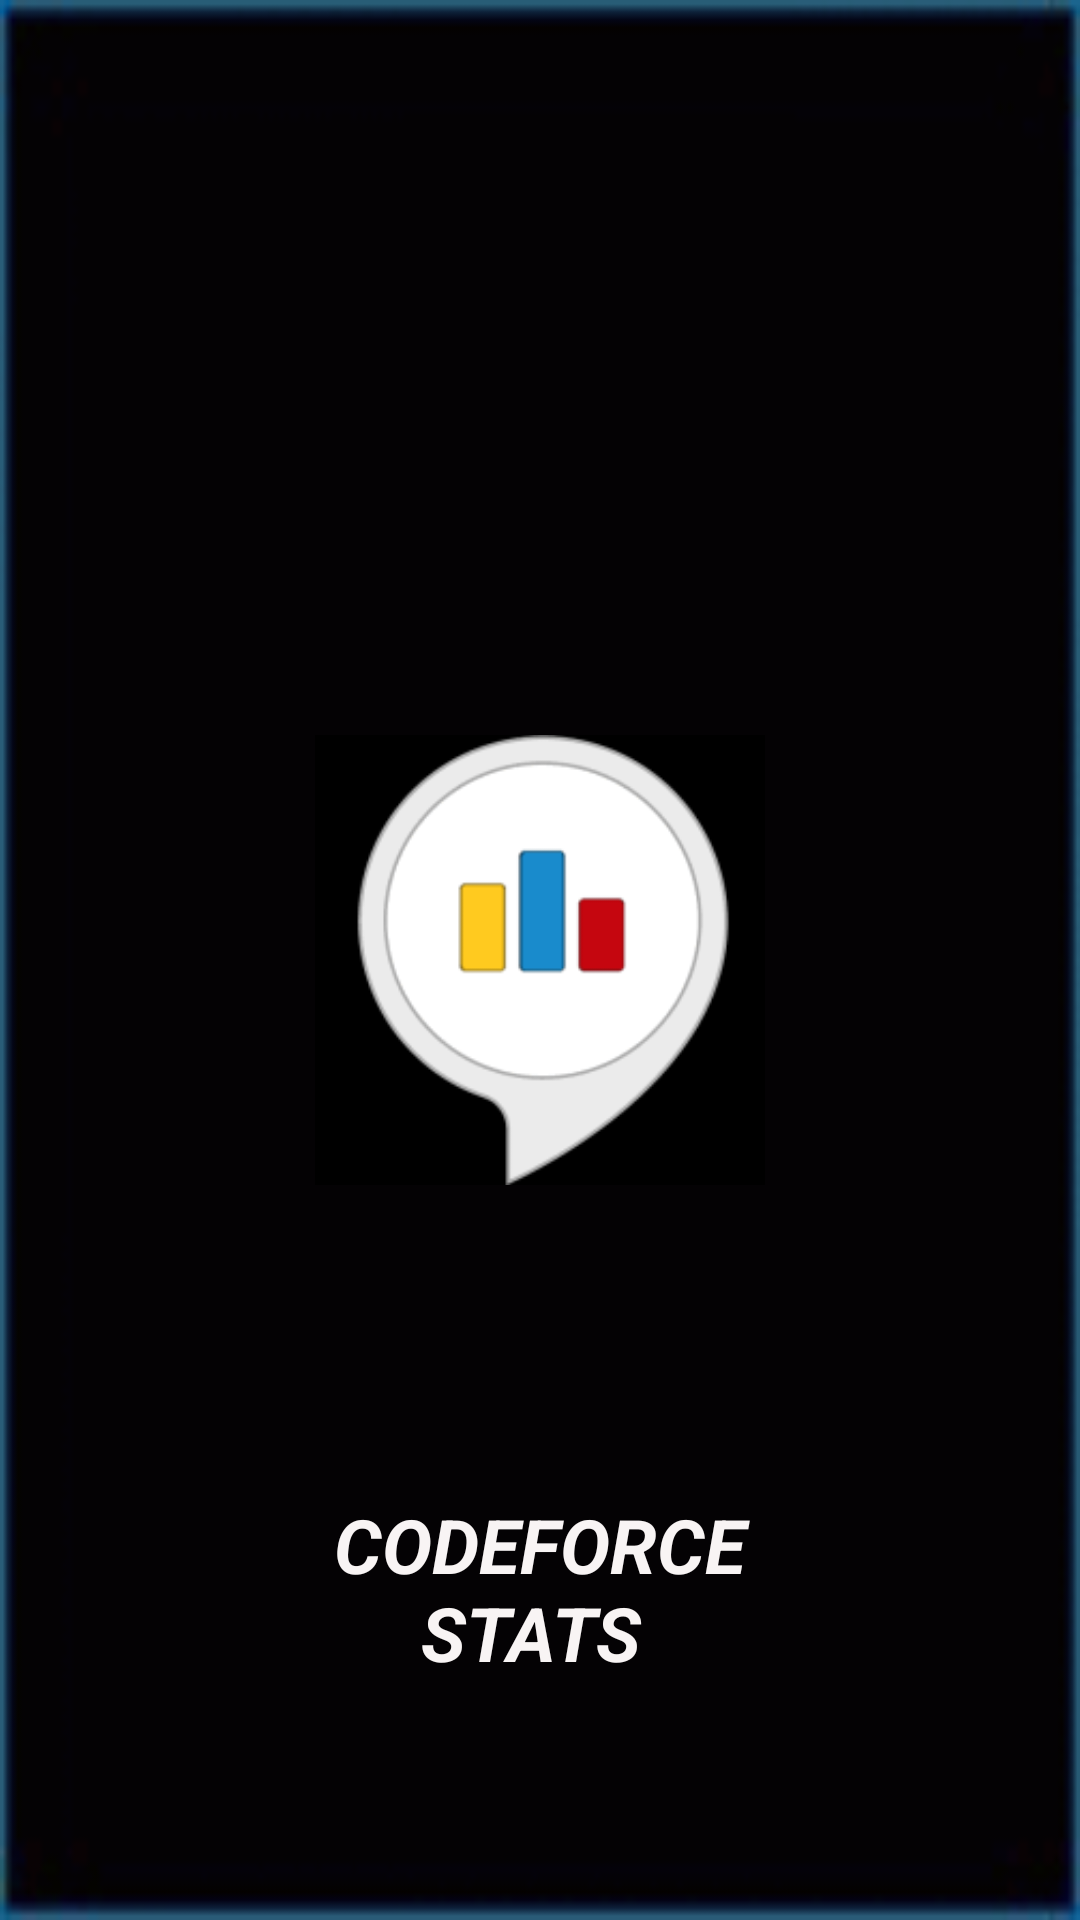

Write the Android layout XML for this screen, with the resource values it uses.
<!-- AndroidManifest.xml: application theme AppTheme -->
<!-- res/layout/activity_splash.xml -->
<?xml version="1.0" encoding="utf-8"?>
<RelativeLayout xmlns:android="http://schemas.android.com/apk/res/android"
    xmlns:app="http://schemas.android.com/apk/res-auto"
    xmlns:tools="http://schemas.android.com/tools"
    android:layout_width="match_parent"
    android:layout_height="match_parent"
    tools:context=".splash"
    android:background="@drawable/back"
    android:theme="@style/AppTheme1">

    <ImageView
        android:layout_width="150dp"
        android:layout_height="150dp"

        android:layout_centerInParent="true"
        android:background="@drawable/icon" />

    <TextView
        android:id="@+id/t1"
        android:layout_width="212dp"
        android:gravity="center"
        android:layout_height="75dp"
        android:textColor="#F8F4F4"
        android:textStyle="bold|italic"
        android:textSize="25sp"
        android:layout_alignParentBottom="true"
        android:layout_centerHorizontal="true"
        android:layout_marginBottom="73dp"
        android:text="CODEFORCE STATS
" />


</RelativeLayout>
<!-- resources referenced by this layout -->
<resources>
  <!-- drawable back: png bitmap (drawable, 1656 bytes) -->
  <!-- drawable icon: png bitmap (drawable, 3825 bytes) -->
  <style name="AppTheme1" parent="Theme.AppCompat.Light.NoActionBar">
  
          
          <item name="colorPrimary">@color/colorAccent1</item>
          <item name="colorPrimaryDark">@color/colorPrimaryDark</item>
          <item name="colorAccent">@color/colorAccent</item>
      </style>
  <style name="AppTheme" parent="Theme.AppCompat.Light.DarkActionBar">
  
          
          <item name="colorPrimary">@color/colorAccent1</item>
          <item name="colorPrimaryDark">@color/colorPrimaryDark</item>
          <item name="colorAccent">@color/colorAccent</item>
      </style>
  <color name="colorAccent1">#0C0B0B</color>
  <color name="colorPrimaryDark">#303F9F</color>
  <color name="colorAccent">#FF4081</color>
</resources>
